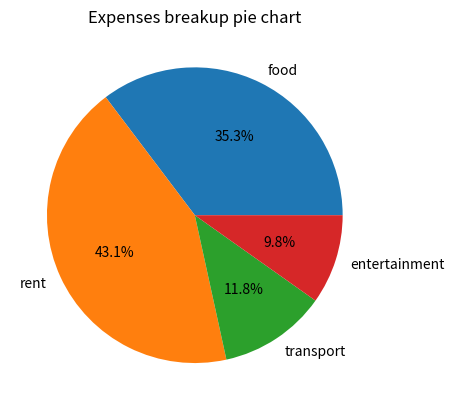

Python code for this plot:
# Draw a pie chart representing the percentage of expenses of different items (eg food,rent,transport, entertainment)

import matplotlib.pyplot as plt

items = ["food", "rent", "transport", "entertainment"]
expenses = [9000, 11000, 3000, 2500]

plt.pie(expenses,labels=items,autopct="%1.1f%%")
plt.title("Expenses breakup pie chart")
plt.show()